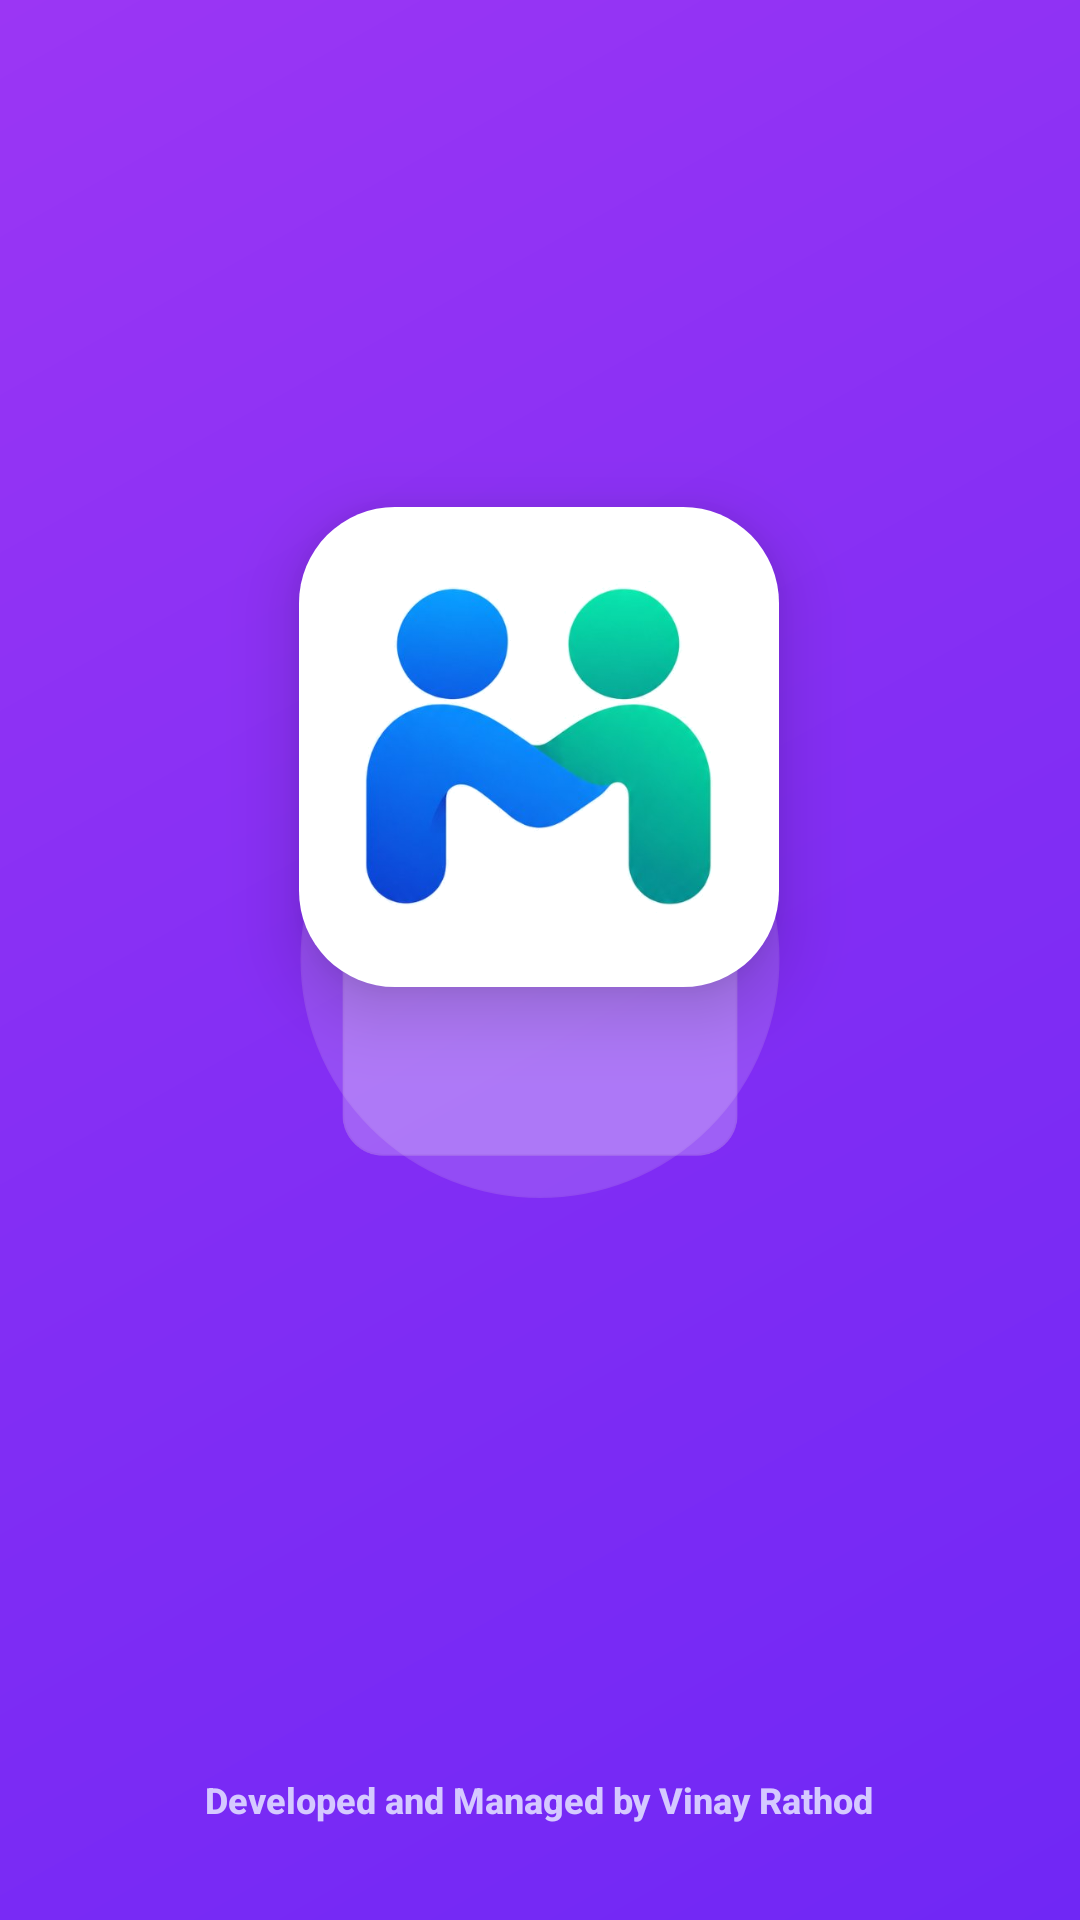

Reconstruct the res/layout file that produces this screen, plus the resources it refers to.
<!-- AndroidManifest.xml: application theme Theme.AcademiaLife -->
<!-- res/layout/activity_splash.xml -->
<?xml version="1.0" encoding="utf-8"?>
<RelativeLayout xmlns:android="http://schemas.android.com/apk/res/android"
    xmlns:app="http://schemas.android.com/apk/res-auto"
    android:layout_width="match_parent"
    android:layout_height="match_parent"
    android:background="@drawable/bg_splash_gradient"
    android:clipChildren="false">

    
    <View
        android:id="@+id/viewGlowRingOuter"
        android:layout_width="320dp"
        android:layout_height="320dp"
        android:layout_centerInParent="true"
        android:background="@drawable/bg_neumorphic_circle_btn"
        android:alpha="0.15"
        android:scaleX="0.5"
        android:scaleY="0.5" />

    <View
        android:id="@+id/viewGlowRingInner"
        android:layout_width="220dp"
        android:layout_height="220dp"
        android:layout_centerInParent="true"
        android:background="@drawable/bg_neumorphic_card"
        android:alpha="0.25"
        android:scaleX="0.6"
        android:scaleY="0.6" />

    
    <LinearLayout
        android:id="@+id/layoutSplashContent"
        android:layout_width="wrap_content"
        android:layout_height="wrap_content"
        android:layout_centerInParent="true"
        android:gravity="center"
        android:orientation="vertical">

        
        <FrameLayout
            android:id="@+id/frameLogoCard"
            android:layout_width="160dp"
            android:layout_height="160dp"
            android:background="@drawable/bg_card_white_rounded"
            android:elevation="14dp"
            android:padding="22dp">

            <ImageView
                android:id="@+id/ivSplashLogo"
                android:layout_width="match_parent"
                android:layout_height="match_parent"
                android:adjustViewBounds="true"
                android:scaleType="fitCenter"
                android:src="@drawable/mybuddy_symbol_compact"
                android:contentDescription="MyBuddy Symbol" />
        </FrameLayout>

        
        <TextView
            android:id="@+id/tvSplashBrand"
            android:layout_width="wrap_content"
            android:layout_height="wrap_content"
            android:layout_marginTop="22dp"
            android:fontFamily="sans-serif-medium"
            android:text="MyBuddy"
            android:textColor="#FFFFFF"
            android:textSize="34sp"
            android:textStyle="bold"
            android:alpha="0" />

        <TextView
            android:id="@+id/tvSplashTagline"
            android:layout_width="wrap_content"
            android:layout_height="wrap_content"
            android:layout_marginTop="4dp"
            android:text="Own Your Day • AI Student Life Companion"
            android:textColor="#E4DBFF"
            android:textSize="14sp"
            android:fontFamily="sans-serif-medium"
            android:alpha="0" />

        
        <LinearLayout
            android:id="@+id/layoutGreetingPill"
            android:layout_width="wrap_content"
            android:layout_height="wrap_content"
            android:layout_marginTop="16dp"
            android:background="@drawable/bg_pill_yellow"
            android:gravity="center_vertical"
            android:orientation="horizontal"
            android:paddingHorizontal="16dp"
            android:paddingVertical="8dp"
            android:alpha="0">

            <TextView
                android:layout_width="wrap_content"
                android:layout_height="wrap_content"
                android:text="✨ क्या हाल है दोस्त!"
                android:textColor="#1F1A38"
                android:textSize="13sp"
                android:fontFamily="sans-serif-medium"
                android:textStyle="bold" />
        </LinearLayout>
    </LinearLayout>

    
    <LinearLayout
        android:layout_width="wrap_content"
        android:layout_height="wrap_content"
        android:layout_alignParentBottom="true"
        android:layout_centerHorizontal="true"
        android:layout_marginBottom="32dp"
        android:gravity="center"
        android:orientation="vertical">

        <TextView
            android:layout_width="wrap_content"
            android:layout_height="wrap_content"
            android:text="Developed and Managed by Vinay Rathod"
            android:textColor="#D5C9FF"
            android:textSize="12sp"
            android:fontFamily="sans-serif-medium"
            android:textStyle="bold" />
    </LinearLayout>

</RelativeLayout>
<!-- resources referenced by this layout -->
<resources>
  <!-- drawable bg_card_white_rounded (drawable) -->
  <?xml version="1.0" encoding="utf-8"?>
  <shape xmlns:android="http://schemas.android.com/apk/res/android"
      android:shape="rectangle">
      <solid android:color="#FFFFFF" />
      <corners android:radius="32dp" />
  </shape>
  <!-- drawable bg_neumorphic_circle_btn (drawable) -->
  <?xml version="1.0" encoding="utf-8"?>
  <selector xmlns:android="http://schemas.android.com/apk/res/android">
      <item android:state_pressed="true" android:drawable="@drawable/bg_neumorphic_circle_pressed" />
      <item android:drawable="@drawable/bg_neumorphic_circle_idle" />
  </selector>
  <!-- drawable bg_pill_yellow (drawable) -->
  <?xml version="1.0" encoding="utf-8"?>
  <shape xmlns:android="http://schemas.android.com/apk/res/android"
      android:shape="rectangle">
      <corners android:radius="16dp" />
      <solid android:color="@color/sunshine_yellow" />
  </shape>
  <!-- drawable bg_splash_gradient (drawable) -->
  <?xml version="1.0" encoding="utf-8"?>
  <shape xmlns:android="http://schemas.android.com/apk/res/android"
      android:shape="rectangle">
      <gradient
          android:angle="135"
          android:startColor="#7027F5"
          android:centerColor="#832EF4"
          android:endColor="#9B36F4"
          android:type="linear" />
  </shape>
  <color name="lavender_dark_shadow">#E5DCD2</color>
  <color name="surface_light">#FFFFFF</color>
  <color name="surface_border">#EFE8E0</color>
  <!-- drawable bg_neumorphic_circle_pressed (drawable) -->
  <?xml version="1.0" encoding="utf-8"?>
  <layer-list xmlns:android="http://schemas.android.com/apk/res/android">
      <item>
          <shape android:shape="oval">
              <solid android:color="@color/lavender_divider" />
          </shape>
      </item>
      <item
          android:left="2dp"
          android:top="2dp"
          android:right="1dp"
          android:bottom="1dp">
          <shape android:shape="oval">
              <solid android:color="@color/lavender_surface" />
          </shape>
      </item>
  </layer-list>
  <!-- drawable bg_neumorphic_circle_idle (drawable) -->
  <?xml version="1.0" encoding="utf-8"?>
  <layer-list xmlns:android="http://schemas.android.com/apk/res/android">
      <item
          android:left="1dp"
          android:top="2dp"
          android:right="1dp"
          android:bottom="2dp">
          <shape android:shape="oval">
              <solid android:color="@color/lavender_dark_shadow" />
          </shape>
      </item>
  
      <item
          android:left="0.5dp"
          android:top="0.5dp"
          android:right="0.5dp"
          android:bottom="1.5dp">
          <shape android:shape="oval">
              <solid android:color="@color/white" />
              <stroke
                  android:width="1dp"
                  android:color="@color/neu_border_subtle" />
          </shape>
      </item>
  </layer-list>
  <color name="sunshine_yellow">#FFD84D</color>
  <color name="lavender_primary">#7952F2</color>
  <color name="white">#FFFFFF</color>
  <color name="lavender_surface">#F7F2EC</color>
  <color name="lavender_deep">#6234EB</color>
  <color name="lavender_bg">#FFF9F2</color>
  <color name="lavender_card">#FFFFFF</color>
  <color name="text_primary">#1F1A38</color>
  <style name="ThemeOverlay.AcademiaLife.MaterialAlertDialog" parent="ThemeOverlay.Material3.MaterialAlertDialog">
          <item name="shapeAppearanceOverlay">@style/ShapeAppearance.AcademiaLife.Dialog</item>
          <item name="colorSurface">@color/lavender_card</item>
      </style>
  <color name="lavender_divider">#EFE8E0</color>
  <color name="neu_border_subtle">#EFE8E0</color>
  <style name="ShapeAppearance.AcademiaLife.Dialog" parent="">
          <item name="cornerSize">22dp</item>
      </style>
</resources>
